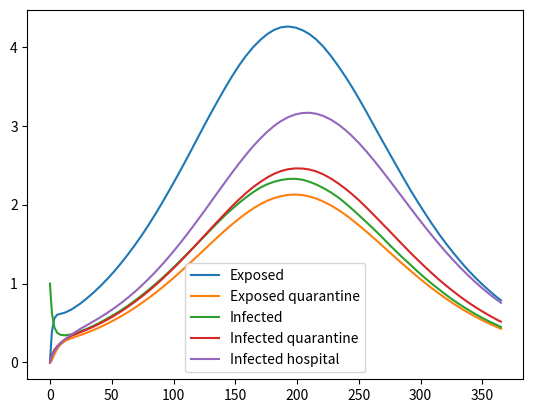

The script that saved this image:
import pandas as pd
import numpy as np
import matplotlib.pyplot as plt
from itertools import count
from numpy.random import random
from functools import lru_cache
from scipy.integrate import solve_ivp


class DiseaseDynamicsDeterministic:
    def __init__(self, pop_size, init_infected,
                 r0, expected_recovery_time, expected_incubation_time,
                 expected_time_to_hospital, test_percentage):
        gamma = 1 / expected_recovery_time
        beta = r0 * gamma
        incubation_pr = 1 / expected_incubation_time
        hosp_rate = 1 / expected_time_to_hospital

        self.total_pop = pop_size
        self.initial_infected = init_infected
        self.beta = beta
        self.gamma = gamma
        self.incubation_pr = incubation_pr
        self.hosp_rate = hosp_rate
        self.test_probability = test_percentage / 100

        self.current_time = 0
        self.time_list = [self.current_time]

        states = ('susceptible', 'exposed',
                  'exposed_q', 'infected',
                  'infected_q', 'infected_h',
                  'recovered')

        self.state_names = states

        self.states_index_dict = {
            state: i for state, i in zip(states, count())
        }

        self.state_short_list = ('s', 'e',
                                 'eq', 'i',
                                 'iq', 'ih',
                                 'r')

        population_state = [0] * int(self.total_pop)
        for i in range(int(self.initial_infected)):
            population_state[i] = self.states_index_dict['infected']
        self.population_state = np.array(population_state)

        self.population_initial_condition = np.array(
            [np.sum(self.population_state == i) for i in range(len(states))]) / self.total_pop

        # self.state_totals = self.calculate_state_totals(as_list = True)

    def ode_rhs(self, t, y):
        s, e, eq, i, iq, ih, r = y

        total_infected_for_transmission = i + .25 * (iq + ih)

        de_s = -self.beta * total_infected_for_transmission * s
        de_e = self.beta * total_infected_for_transmission * s \
               - self.test_probability * e - self.incubation_pr * e
        de_eq = self.test_probability * e - self.incubation_pr * eq
        de_i = self.incubation_pr * e - \
               self.test_probability * i - self.hosp_rate * i \
               - self.gamma * i
        de_iq = self.incubation_pr * eq + self.test_probability * i \
                - self.hosp_rate * iq - self.gamma * iq
        de_ih = self.hosp_rate * i + self.hosp_rate * iq \
                - self.gamma * ih / 2
        de_r = self.gamma * (i + iq + ih / 2)

        return de_s, de_e, de_eq, de_i, de_iq, de_ih, de_r

    def run_ode(self, timespan):
        sol = solve_ivp(lambda t, y: self.ode_rhs(t, y), timespan, self.population_initial_condition)
        return sol

def get_max_hospital_default(pop_size=1000,
                     init_infected=25,
                     r0=2,
                     expected_recovery_time=20,
                     expected_incubation_time=5,
                     expected_time_to_hospital=10,
                             test_percentage=.1):
    return get_max_hospital(dict_input_for_max_hospital(pop_size, init_infected,
                     r0, expected_recovery_time,
                     expected_incubation_time,
                     expected_time_to_hospital,
                     test_percentage))[0]


def get_max_hospital(kwargs, stat='max_hospital'):
    epi_model = DiseaseDynamicsDeterministic(**kwargs)
    y = epi_model.run_ode([0, 365])
    return max(y.y[-2]*kwargs['pop_size']), stat

def get_utility_from_simulation_dict_input(input_dict, test_percentage):
    return get_utility_from_simulation(pop_size=input_dict['pop_size'],
                                       init_infected=input_dict['init_infected'],
                                       r0=input_dict['r0'],
                                       expected_recovery_time=input_dict['expected_recovery_time'],
                                       expected_incubation_time=input_dict['expected_incubation_time'],
                                       expected_time_to_hospital=input_dict['expected_time_to_hospital'],
                                       test_percentage=test_percentage)


def get_utility_from_simulation(pop_size=1000,
                                init_infected=25,
                                r0=2,
                                expected_recovery_time=20,
                                expected_incubation_time=5,
                                expected_time_to_hospital=10,
                                test_percentage=.1):

    max_hospital = get_max_hospital(dict_input_for_max_hospital(pop_size=pop_size,
                                    init_infected=init_infected,
                                    r0=r0,
                                    expected_recovery_time=expected_recovery_time,
                                    expected_incubation_time=expected_incubation_time,
                                    expected_time_to_hospital=expected_time_to_hospital,
                                    test_percentage=test_percentage))[0]
    return calc_utility(max_hospital, pop_size*test_percentage/100)

def dict_input_for_max_hospital(pop_size, init_infected, r0, expected_recovery_time,
                                expected_incubation_time, expected_time_to_hospital,
                                test_percentage):
    return {'pop_size': pop_size, 'init_infected': init_infected, 'r0': r0,
            'expected_recovery_time': expected_recovery_time,
            'expected_incubation_time': expected_incubation_time,
            'expected_time_to_hospital': expected_time_to_hospital,
            'test_percentage': test_percentage}


def calc_utility(hospital, num_tests):
    number_of_tests = np.array(num_tests)
    max_hospital = np.array(hospital)
    if number_of_tests.shape == max_hospital.shape:
        pass
    else:
        if number_of_tests.ndim == 1 and max_hospital.ndim == 1:
            pass
        else:
            if number_of_tests.ndim == 2:
                number_of_tests = number_of_tests.transpose()
            if max_hospital.ndim == 2:
                number_of_tests = number_of_tests.transpose()
    return np.array(3500 * max_hospital + 100 * number_of_tests)

if __name__ == "__main__":

    make_simple_example_plot = True

    print(get_utility_from_simulation(test_percentage=0))
    print(get_utility_from_simulation(test_percentage=.05))
    print(get_utility_from_simulation(test_percentage=.1))

    if make_simple_example_plot:
        pop_size = 1000
        init_infected = 1
        r0 = 2
        expected_recovery_time = 5
        expected_incubation_time = 5
        expected_time_to_hospital = 15
        test_percentage = 10
        epi_model = DiseaseDynamicsDeterministic(pop_size=pop_size,
                                                 init_infected=init_infected,
                                                 r0=r0,
                                                 expected_recovery_time=expected_recovery_time,
                                                 expected_incubation_time=expected_incubation_time,
                                                 expected_time_to_hospital=expected_time_to_hospital,
                                                 test_percentage=test_percentage)
        y = epi_model.run_ode([0, 365])
        plt.plot(y.t, y.y[1:-1].transpose()*pop_size)
        plt.legend(['Exposed', 'Exposed quarantine',
                    'Infected', 'Infected quarantine',
                    'Infected hospital'])
        plt.show()
